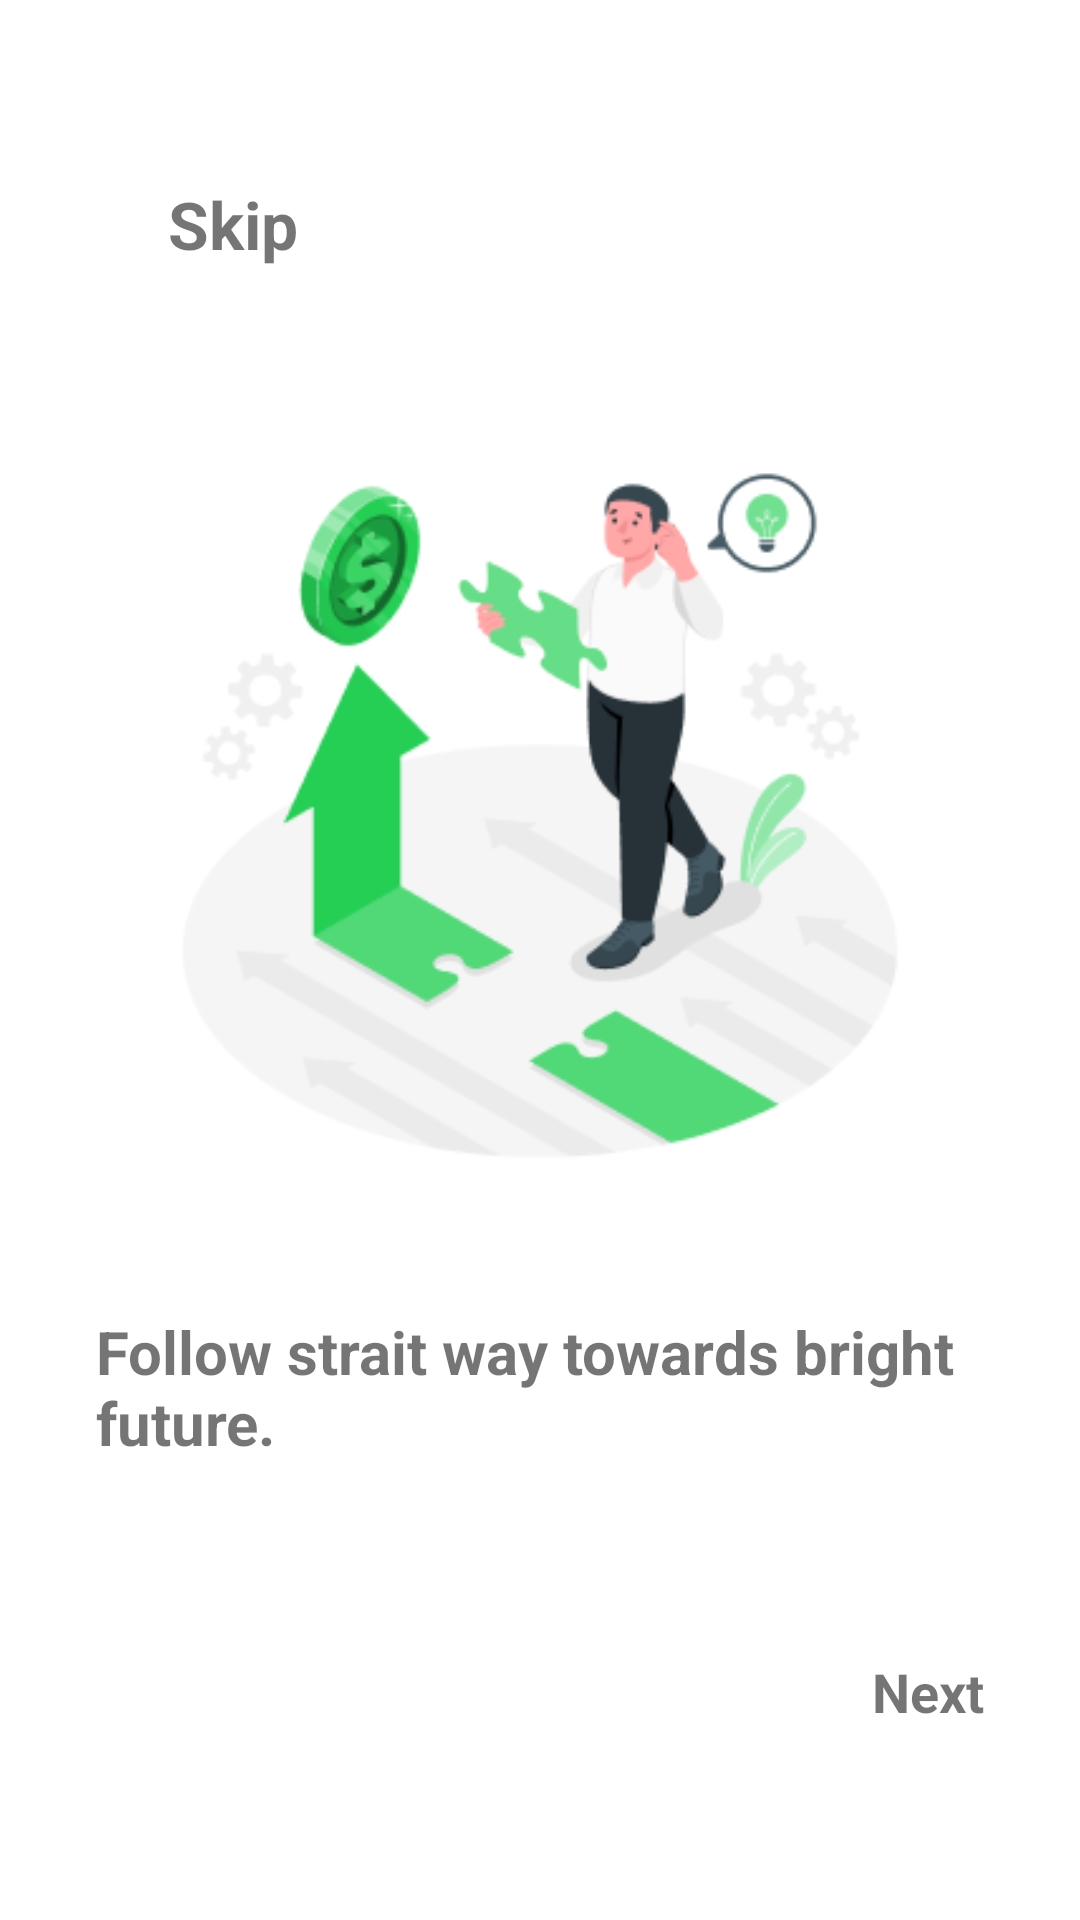

Reconstruct the res/layout file that produces this screen, plus the resources it refers to.
<!-- AndroidManifest.xml: application theme Theme.DGTechnicainAdminPanel -->
<!-- res/layout/fragment_guide3.xml -->
<?xml version="1.0" encoding="utf-8"?>
<FrameLayout xmlns:android="http://schemas.android.com/apk/res/android"
    xmlns:tools="http://schemas.android.com/tools"
    android:layout_width="match_parent"
    android:layout_height="match_parent"
    tools:context=".fragments.Onboard.Guide3">

    <RelativeLayout
        android:layout_width="match_parent"
        android:layout_height="match_parent"
        android:paddingBottom="32dp">

        <TextView
            android:id="@+id/btnSkip"
            android:layout_width="wrap_content"
            android:layout_height="wrap_content"
            android:text="Skip"
            android:textStyle="bold"
            android:textColor="@color/mGray"
            android:textSize="22sp"
            android:layout_marginBottom="40dp"
            android:layout_marginTop="60dp"
            android:layout_marginStart="56dp"/>

        <ImageView
            android:id="@+id/guide1Img"
            android:layout_width="match_parent"
            android:layout_height="wrap_content"
            android:layout_above="@id/guideTag"
            android:layout_below="@id/btnSkip"
            android:layout_marginStart="32dp"
            android:layout_marginTop="16dp"
            android:layout_marginEnd="32dp"
            android:layout_marginBottom="40dp"
            android:src="@drawable/pricing" />

        <TextView
            android:id="@+id/guideTag"
            android:layout_width="match_parent"
            android:layout_height="wrap_content"
            android:text="Follow strait way towards bright future."
            android:textSize="20sp"
            android:textStyle="bold"
            android:layout_marginStart="32dp"
            android:layout_above="@id/nextBtn"
            android:layout_marginBottom="32dp"
            android:layout_marginEnd="32dp"/>

        <ImageView
            android:layout_width="wrap_content"
            android:layout_height="wrap_content"
            android:layout_alignParentBottom="true"
            android:layout_marginStart="32dp"
            android:layout_marginTop="32dp"
            android:layout_marginEnd="32dp"
            android:layout_marginBottom="32dp"
            android:src="@drawable/gend" />

        <TextView
            android:id="@+id/nextBtn"
            android:layout_width="wrap_content"
            android:layout_height="wrap_content"
            android:text="Next"
            android:textStyle="bold"
            android:textColor="@color/mGreen"
            android:layout_alignParentBottom="true"
            android:layout_alignParentEnd="true"
            android:layout_margin="32dp"
            android:textSize="18sp"/>

    </RelativeLayout>

</FrameLayout>
<!-- resources referenced by this layout -->
<resources>
  <!-- drawable pricing: png bitmap (drawable, 25028 bytes) -->
  <style name="Theme.DGTechnicainAdminPanel" parent="Theme.MaterialComponents.DayNight.NoActionBar">
          
          <item name="colorPrimary">@color/mGreen</item>
          <item name="colorPrimaryVariant">@color/purple_700</item>
          <item name="colorOnPrimary">@color/white</item>
          
          <item name="colorSecondary">#39D016</item>
          <item name="colorSecondaryVariant">@color/teal_700</item>
          <item name="colorOnSecondary">@color/black</item>
          
          <item name="android:statusBarColor">?attr/colorPrimaryVariant</item>
          
      </style>
  <!-- not gathered from this repository: default colours our renderer supplied (Android Studio template values) -->
  <color name="purple_700">#FF3700B3</color>
  <color name="teal_700">#FF018786</color>
  <color name="black">#FF000000</color>
  <color name="white">#FFFFFFFF</color>
</resources>
